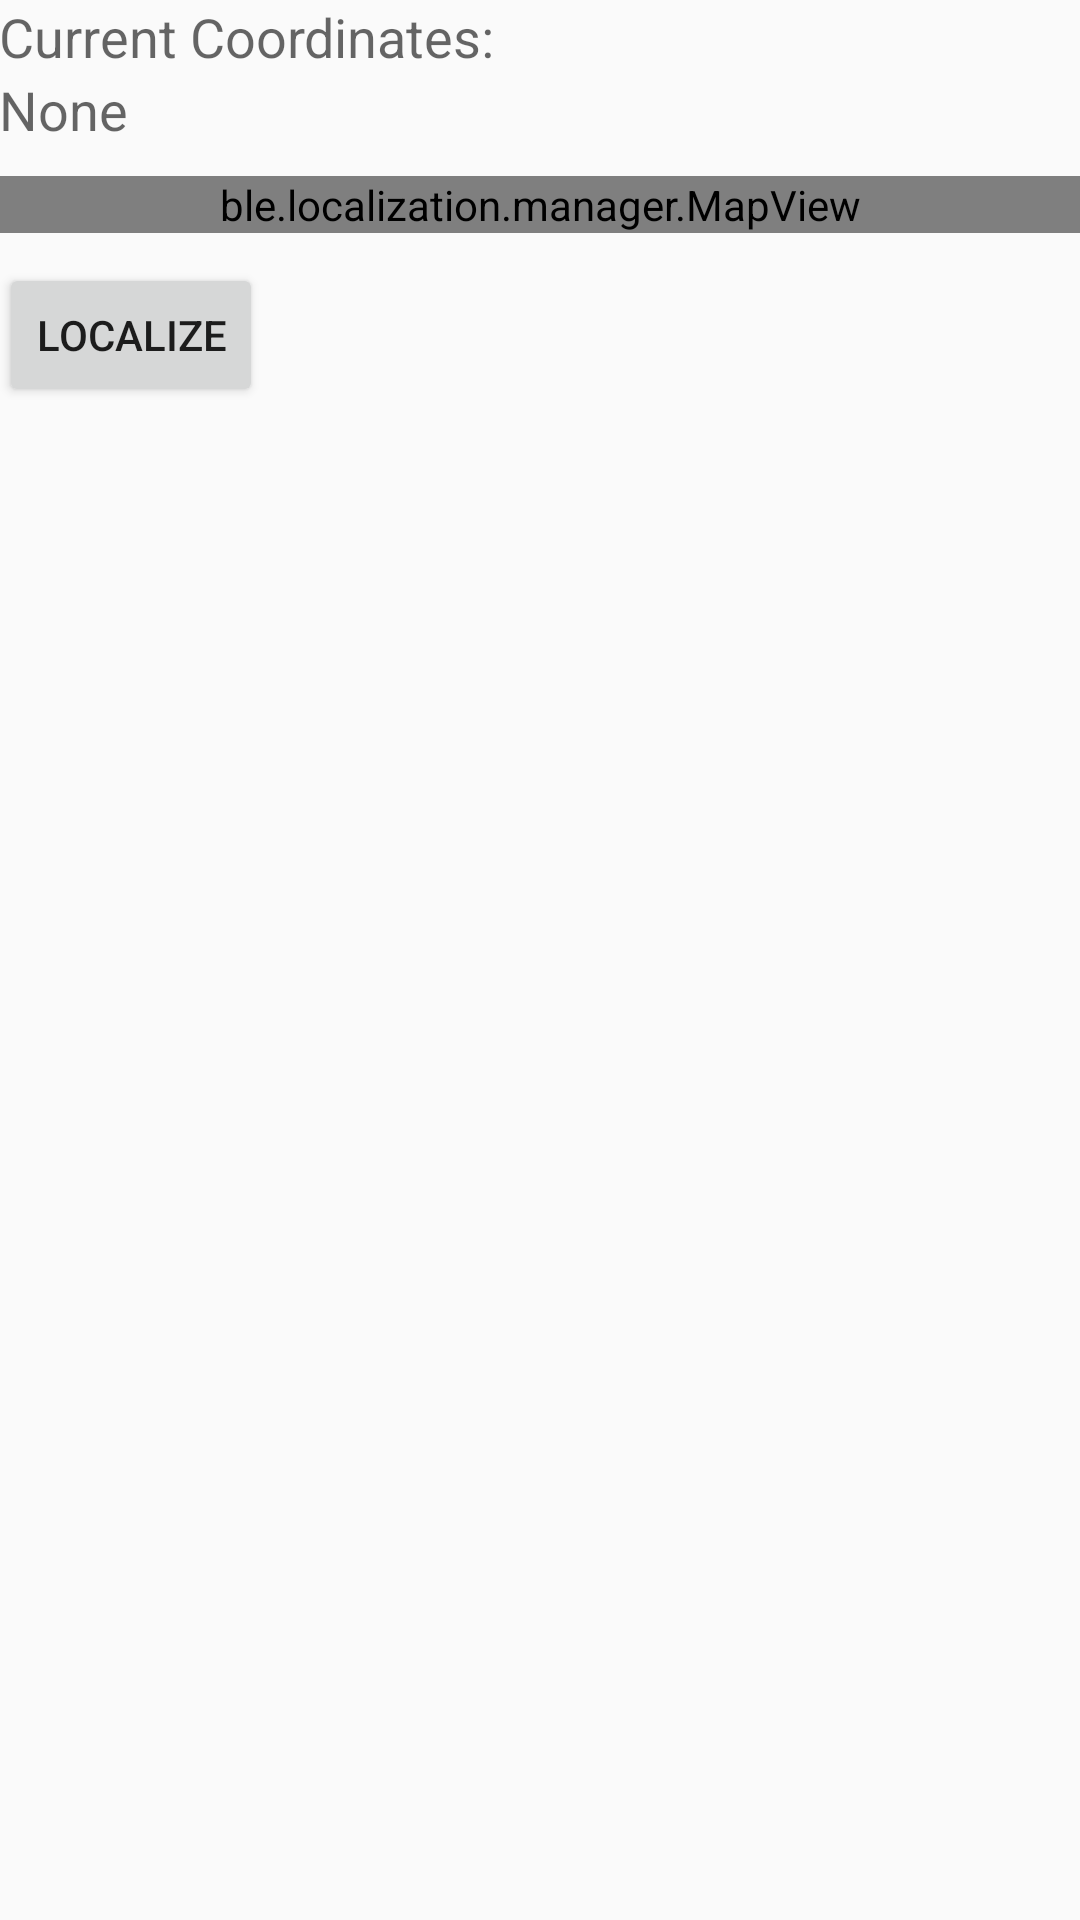

The Android layout XML behind this screen, and the referenced resources:
<!-- AndroidManifest.xml: application theme AppTheme -->
<!-- res/layout/activity_locator.xml -->
<?xml version="1.0" encoding="utf-8"?>
<LinearLayout xmlns:android="http://schemas.android.com/apk/res/android"
    xmlns:tools="http://schemas.android.com/tools"
    android:orientation="vertical"
    android:layout_width="match_parent"
    android:layout_height="match_parent"
    android:paddingBottom="@dimen/activity_vertical_margin"
    android:paddingLeft="@dimen/activity_horizontal_margin"
    android:paddingRight="@dimen/activity_horizontal_margin"
    android:paddingTop="@dimen/activity_vertical_margin"
    tools:context="ble.localization.manager.FingerprinterActivity">

    <TextView
        android:layout_width="wrap_content"
        android:layout_height="wrap_content"
        android:textAppearance="?android:attr/textAppearanceMedium"
        android:text="Current Coordinates:"
        android:layout_marginStart="0dp" />

    <TextView
        android:layout_width="wrap_content"
        android:layout_height="wrap_content"
        android:textAppearance="?android:attr/textAppearanceMedium"
        android:text="None"
        android:id="@+id/coordinateText"
        android:layout_marginStart="0dp"
        android:paddingBottom="10dp"/>

    <ble.localization.manager.MapView
        android:id="@+id/mapView"
        android:layout_width="match_parent"
        android:layout_height="wrap_content" />

    <RelativeLayout
        android:id="@+id/relativeLayout1"
        android:layout_width="fill_parent"
        android:layout_height="wrap_content"
        android:paddingTop="10dp" >

        <Button
            android:layout_width="wrap_content"
            android:layout_height="wrap_content"
            android:text="Localize"
            android:id="@+id/locateButton"
            android:layout_alignParentStart="true"/>


    </RelativeLayout>

</LinearLayout>
<!-- resources referenced by this layout -->
<resources>
  <style name="AppTheme" parent="Theme.AppCompat.Light.DarkActionBar">
          
          <item name="colorPrimary">@color/colorPrimary</item>
          <item name="colorPrimaryDark">@color/colorPrimaryDark</item>
          <item name="colorAccent">@color/colorAccent</item>
          <item name="android:windowActionBarOverlay">true</item>
      </style>
  <!-- not gathered from this repository: default colours our renderer supplied (Android Studio template values) -->
  <color name="colorPrimary">#FF6200EE</color>
  <color name="colorPrimaryDark">#FF3700B3</color>
  <color name="colorAccent">#FF03DAC5</color>
</resources>
